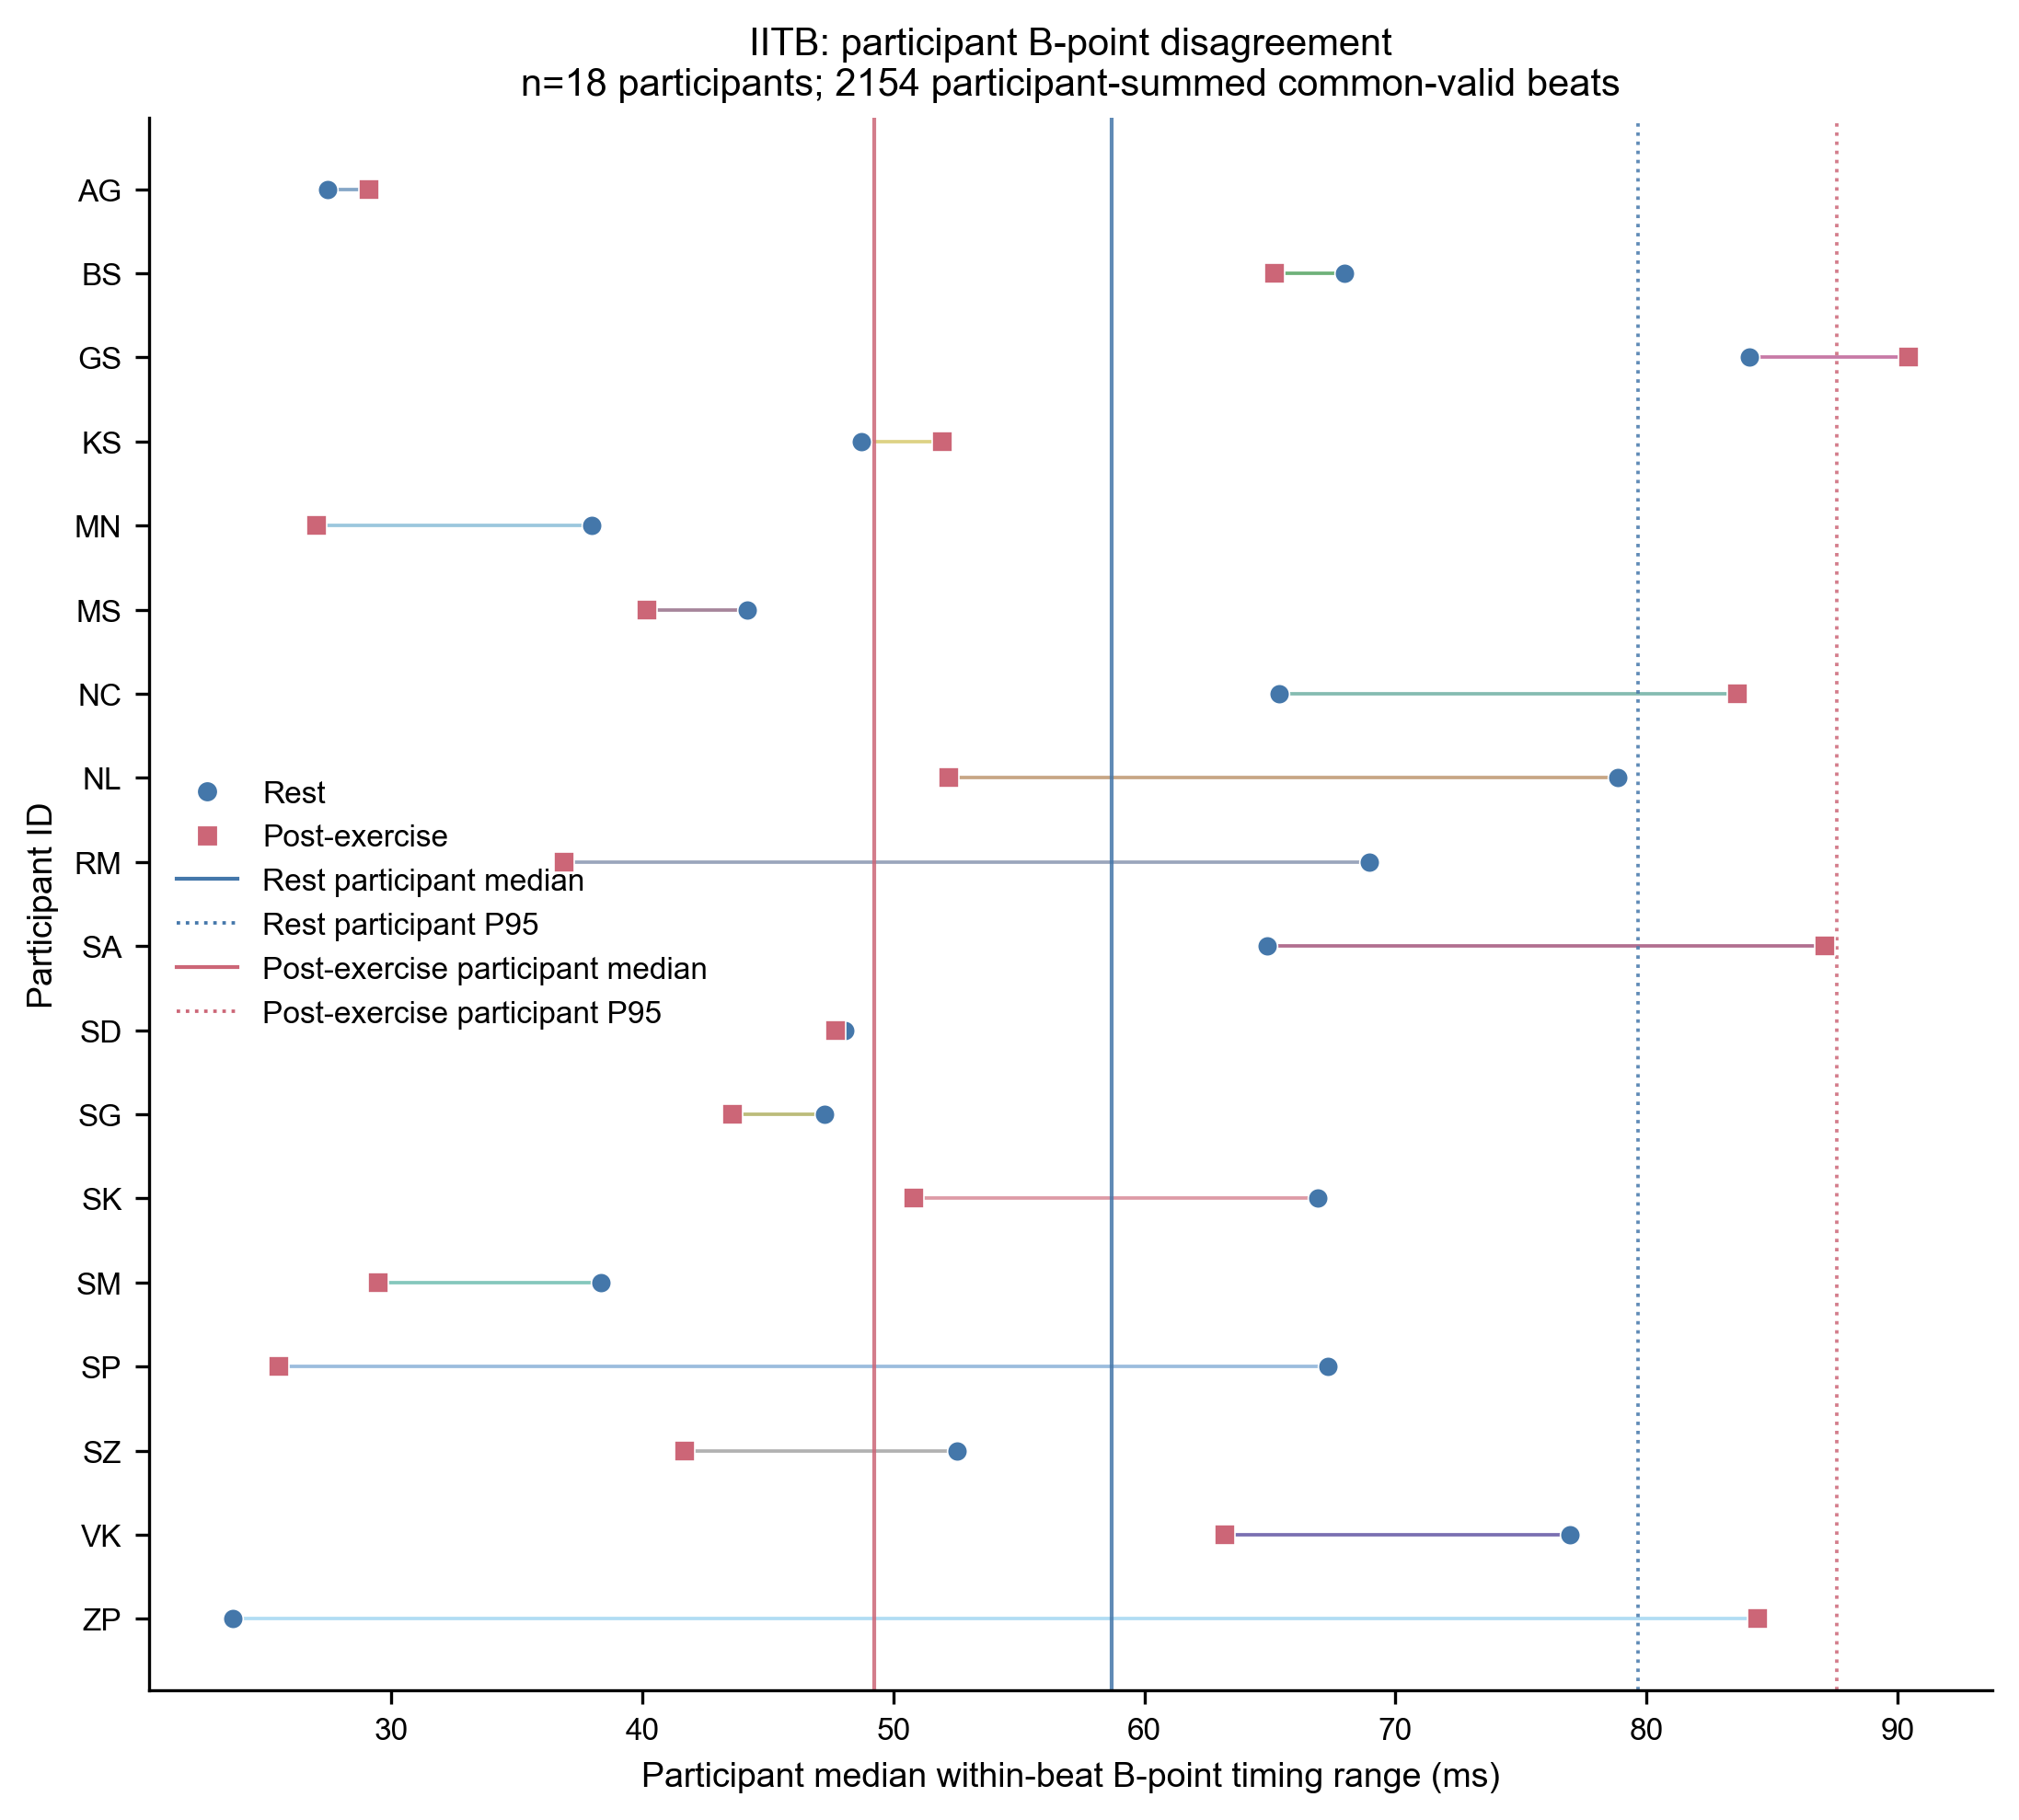

Values plotted in this chart, from the file beside it:
subject_id, condition, common_valid_beats, participant_median_range_ms, participant_p95_range_ms
iitb:AG, normal, 56, 27.46, 36.04
iitb:AG, post_exercise, 6, 29.1, 43.69
iitb:BS, normal, 88, 67.96, 73.17
iitb:BS, post_exercise, 51, 65.18, 70.99
iitb:GS, normal, 56, 84.09, 106.9
iitb:GS, post_exercise, 32, 90.44, 97.18
iitb:KS, normal, 42, 48.74, 54.54
iitb:KS, post_exercise, 30, 51.95, 56.79
iitb:MN, normal, 93, 37.97, 49.78
iitb:MN, post_exercise, 193, 27.02, 46.54
iitb:MS, normal, 135, 44.16, 61.43
iitb:MS, post_exercise, 49, 40.18, 136.9
iitb:NC, normal, 22, 65.38, 121.9
iitb:NC, post_exercise, 2, 83.62, 129.3
iitb:NL, normal, 80, 78.87, 95.54
iitb:NL, post_exercise, 23, 52.21, 64.04
iitb:RM, normal, 44, 68.94, 78.43
iitb:RM, post_exercise, 40, 36.88, 114.2
iitb:SA, normal, 91, 64.88, 114.1
iitb:SA, post_exercise, 34, 87.1, 116.1
iitb:SD, normal, 98, 48.08, 75.25
iitb:SD, post_exercise, 62, 47.68, 65.69
iitb:SG, normal, 43, 47.24, 139.6
iitb:SG, post_exercise, 80, 43.57, 97.39
iitb:SK, normal, 114, 66.91, 126.3
iitb:SK, post_exercise, 38, 50.81, 105.7
iitb:SM, normal, 29, 38.34, 77.1
iitb:SM, post_exercise, 54, 29.46, 84.16
iitb:SP, normal, 12, 67.31, 142.6
iitb:SP, post_exercise, 5, 25.51, 83.16
iitb:SZ, normal, 11, 52.54, 106.6
iitb:SZ, post_exercise, 58, 41.69, 123.1
iitb:VK, normal, 67, 76.95, 107.1
iitb:VK, post_exercise, 96, 63.19, 90.68
iitb:ZP, normal, 71, 23.67, 46.19
iitb:ZP, post_exercise, 149, 84.42, 131.4
